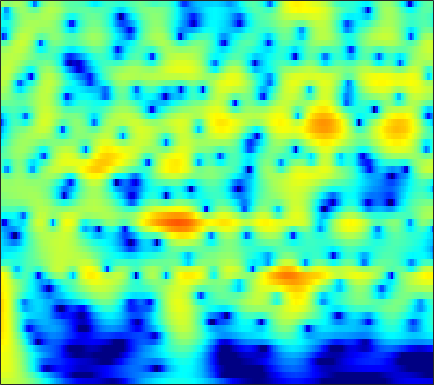

Source data for this figure (header and first rows):
3.589, 3.6527, 3.6769, 3.6319, 3.5535, 3.3897, 3.1589, 2.9422, 2.5955, 2.1825, 1.704, 1.3024, 0.71091, 0.055205, -0.47863, -1.2452, -2.0726, -2.7322, -3.6618, -4.6462, -5.6814, -6.4887, -7.6011, -8.7481
4.559, 4.59, 4.547, 4.409, 4.243, 3.938, 3.538, 3.177, 2.612, 1.955, 1.206, 0.5855, -0.3179, -1.304, -2.095, -3.212, -4.39, -5.306, -6.559, -7.833, -9.11, -10.06, -11.3, -12.51
5.44, 5.438, 5.328, 5.095, 4.838, 4.383, 3.797, 3.27, 2.447, 1.479, 0.3593, -0.587, -2.002, -3.611, -4.961, -6.981, -9.304, -11.29, -14.35, -17.97, -21.96, -24.13, -23.89, -22.07
5.632, 5.612, 5.465, 5.181, 4.877, 4.351, 3.688, 3.099, 2.191, 1.143, -0.04737, -1.034, -2.476, -4.061, -5.341, -7.158, -9.068, -10.52, -12.39, -14.03, -15.26, -15.88, -16.35, -16.6
5.79, 5.733, 5.527, 5.176, 4.819, 4.221, 3.488, 2.853, 1.899, 0.8309, -0.3378, -1.271, -2.576, -3.929, -4.958, -6.324, -7.655, -8.613, -9.815, -10.92, -11.93, -12.64, -13.52, -14.36
6.41, 6.279, 5.958, 5.474, 5.004, 4.239, 3.317, 2.527, 1.344, 0.02208, -1.428, -2.59, -4.218, -5.902, -7.169, -8.8, -10.28, -11.23, -12.25, -13, -13.54, -13.87, -14.31, -14.79
7.155, 6.926, 6.45, 5.781, 5.153, 4.147, 2.95, 1.926, 0.392, -1.342, -3.292, -4.913, -7.333, -10.15, -12.62, -16.71, -22.22, -26.29, -23.96, -20.07, -17.66, -16.49, -15.53, -15.11
7.742, 7.396, 6.735, 5.843, 5.021, 3.724, 2.199, 0.9094, -0.9944, -3.085, -5.319, -7.046, -9.354, -11.58, -13.15, -14.98, -16.31, -16.76, -16.59, -15.84, -14.92, -14.29, -13.57, -13.11
8.283, 7.822, 6.983, 5.882, 4.878, 3.287, 1.379, -0.2834, -2.86, -5.935, -9.665, -13.01, -18, -20.24, -18.76, -16.42, -14.79, -13.92, -13.03, -12.38, -11.95, -11.76, -11.6, -11.42
8.349, 7.814, 6.89, 5.721, 4.682, 3.075, 1.216, -0.3417, -2.631, -5.149, -7.815, -9.766, -11.87, -12.85, -12.85, -12.33, -11.69, -11.28, -10.88, -10.66, -10.6, -10.71, -11.17, -11.7
8.337, 7.743, 6.745, 5.515, 4.452, 2.866, 1.126, -0.2517, -2.12, -3.941, -5.57, -6.598, -7.656, -8.369, -8.715, -9.003, -9.177, -9.299, -9.518, -9.86, -10.24, -10.58, -11.49, -13.04
8.786, 8.124, 7.011, 5.625, 4.399, 2.497, 0.2553, -1.663, -4.516, -7.57, -10.24, -11.32, -11.24, -10.37, -9.722, -9.085, -8.73, -8.645, -8.784, -9.252, -9.975, -10.46, -11.27, -13.02
8.725, 8.088, 7.014, 5.661, 4.439, 2.506, 0.1835, -1.86, -5.095, -9.023, -12.9, -13.89, -12.4, -10.61, -9.657, -8.858, -8.535, -8.508, -8.679, -9.054, -9.911, -10.62, -10.85, -11.09
7.889, 7.375, 6.502, 5.418, 4.476, 3.08, 1.547, 0.3193, -1.337, -2.902, -4.253, -5.1, -5.996, -6.69, -7.173, -7.835, -8.609, -9.282, -10.24, -11.06, -11.97, -13, -13.9, -13.21
7.336, 6.889, 6.128, 5.217, 4.461, 3.361, 2.176, 1.265, 0.07099, -1.104, -2.282, -3.148, -4.274, -5.404, -6.302, -7.606, -9.029, -10.27, -12.36, -14.64, -17.47, -22.28, -25.19, -19.92
7.324, 6.79, 5.915, 4.873, 3.994, 2.759, 1.55, 0.712, -0.3284, -1.264, -2.144, -2.829, -3.868, -5.106, -6.145, -7.654, -9.17, -10.21, -11.46, -12.38, -11.73, -11.61, -12.59, -10.69
7.244, 6.549, 5.346, 3.742, 2.255, -0.05004, -2.542, -4.074, -4.741, -4.071, -3.261, -3.003, -3.255, -4.23, -5.499, -8.287, -13.19, -19.87, -17.57, -11.18, -8.138, -5.185, -2.992, -2.131
2.821, 2.385, 1.481, 0.08156, -1.352, -4.073, -7.843, -10.51, -10.16, -7, -4.65, -3.589, -2.824, -2.696, -2.949, -3.59, -4.223, -4.434, -4.253, -2.694, -1.164, -0.5895, 0.9728, 2.205
-4.742, -4.175, -3.836, -3.857, -4.084, -4.491, -4.809, -4.95, -4.874, -4.444, -3.879, -3.431, -2.855, -2.372, -2.082, -1.72, -1.369, -1.045, -0.5003, -0.08248, 0.78, 1.37, 1.771, 2.439
-8.268, -7.532, -6.867, -6.47, -6.284, -6.024, -5.794, -5.593, -5.186, -4.699, -4.153, -3.679, -3.043, -2.407, -1.924, -1.3, -0.7139, -0.2981, 0.3339, 0.869, 1.242, 1.762, 2.26, 2.557
-8.249, -8.296, -8.368, -8.465, -8.471, -8.402, -8.19, -7.861, -7.211, -6.422, -5.489, -4.742, -3.759, -2.811, -2.126, -1.282, -0.4942, 0.04283, 0.6386, 1.322, 1.796, 2.03, 2.533, 2.855
-8.444, -9.151, -10.19, -11.29, -12.13, -13.19, -13.54, -13.05, -11.63, -9.723, -7.736, -6.376, -4.728, -3.26, -2.3, -1.177, -0.2182, 0.4302, 1.09, 1.596, 2.242, 2.444, 2.677, 3.029
-8.875, -9.99, -11.64, -13.69, -15.85, -20.05, -30.37, -26.57, -17.23, -12.34, -8.929, -6.958, -4.76, -2.923, -1.77, -0.4683, 0.5581, 1.14, 1.85, 2.132, 2.315, 2.57, 2.516, 2.576
-10.17, -11.53, -12.55, -12.87, -12.75, -12.7, -12.34, -11.54, -10.29, -8.486, -6.582, -5.163, -3.213, -1.446, -0.2405, 1.125, 2.174, 2.7, 3.005, 3.192, 2.436, 1.804, 1.007, -0.2006
-14.29, -21.98, -19.78, -13.25, -10.73, -9.104, -8.259, -8.034, -8.339, -8.659, -8.446, -7.244, -4.541, -1.773, 0.03188, 1.941, 3.261, 3.96, 4.102, 4.053, 2.994, 1.38, -1.211, -7.102
-6.255, -6.676, -6.837, -6.543, -6.273, -6.134, -6.339, -7.061, -8.586, -11.68, -15.1, -13.21, -7.611, -3.68, -1.503, 0.6194, 2.031, 2.721, 3.324, 3.089, 3.109, 2.384, 1.679, 1.033
-2.958, -2.851, -2.764, -2.694, -2.695, -2.705, -2.872, -3.03, -3.308, -3.455, -3.292, -2.862, -1.927, -0.7886, 0.06265, 1.04, 1.827, 2.186, 2.546, 2.576, 2.385, 2.313, 1.768, 1.418
-1.018, -0.7897, -0.5504, -0.3923, -0.2971, -0.2133, -0.1597, -0.1026, -0.05102, 0.0812, 0.2652, 0.4842, 0.8024, 1.18, 1.45, 1.765, 1.976, 2.087, 1.965, 1.954, 1.394, 1.131, 0.4613, -0.3677
0.2156, 0.4014, 0.6051, 0.764, 0.8733, 0.9741, 1.08, 1.145, 1.243, 1.342, 1.445, 1.528, 1.628, 1.716, 1.754, 1.782, 1.703, 1.644, 1.331, 1.019, 0.4023, -0.204, -1.057, -2.348
0.9472, 1.006, 1.071, 1.147, 1.204, 1.282, 1.372, 1.415, 1.493, 1.524, 1.557, 1.546, 1.541, 1.5, 1.459, 1.377, 1.251, 1.084, 0.9319, 0.3598, 0.05766, -0.6604, -1.432, -2.686
1.196, 1.036, 0.8924, 0.8484, 0.872, 0.9991, 1.129, 1.239, 1.307, 1.321, 1.246, 1.157, 1, 0.8504, 0.7689, 0.6802, 0.6871, 0.645, 0.6662, 0.5705, 0.3789, 0.2206, -0.4072, -1.034
0.3033, -0.4109, -1.095, -1.26, -0.9971, -0.3656, 0.3016, 0.7189, 1.006, 1.025, 0.7076, 0.3299, -0.3661, -1.024, -1.373, -1.427, -1.073, -0.5042, -0.02971, 0.9242, 1.071, 1.537, 1.568, 1.58
-2.974, -5.789, -11.82, -13.32, -8.209, -3.95, -1.47, -0.3873, 0.3271, 0.2834, -0.4852, -1.608, -3.975, -7.724, -11.4, -11.57, -7.425, -4.728, -2.361, -0.6971, 0.5764, 1.249, 2.262, 2.857
-2.965, -4.038, -5.22, -5.236, -4.272, -2.67, -1.15, -0.4702, 0.04279, -0.1357, -0.8593, -1.886, -3.726, -6.135, -7.781, -8.434, -7.292, -6.642, -5.082, -4.899, -2.946, -2.269, -0.4931, 0.9472
-2.297, -2.017, -1.622, -1.135, -0.6878, -0.07359, 0.4599, 0.7873, 0.9791, 0.9246, 0.5333, 0.08897, -0.7768, -1.778, -2.643, -3.799, -5.343, -6.5, -10.25, -14.01, -16.76, -9.556, -5.047, -1.767
-3.702, -2.88, -1.906, -1.017, -0.4414, 0.2888, 0.8148, 1.169, 1.434, 1.567, 1.476, 1.29, 0.8684, 0.2684, -0.285, -1.246, -2.544, -3.411, -5.551, -6.178, -6.064, -5.326, -3.119, -1.418
-6.403, -5.201, -3.755, -2.489, -1.667, -0.7137, 0.09068, 0.543, 1.048, 1.352, 1.552, 1.586, 1.558, 1.392, 1.204, 0.8471, 0.4612, 0.07998, -0.295, -0.3321, -0.7973, -0.3473, -0.4072, -0.05656
-9.243, -7.636, -5.718, -4.086, -3.005, -1.84, -0.8474, -0.2772, 0.3689, 0.8295, 1.198, 1.429, 1.679, 1.893, 2.006, 2.146, 2.266, 2.183, 2.352, 1.975, 1.898, 1.64, 1.201, 0.5647
-11.45, -9.704, -7.441, -5.46, -4.181, -2.846, -1.868, -1.319, -0.8662, -0.5183, -0.2789, -0.01436, 0.4196, 1.039, 1.564, 2.272, 2.844, 3.298, 3.53, 3.596, 3.687, 3.172, 2.719, 1.621
-17.59, -13.35, -9.338, -6.652, -5.164, -3.855, -3.176, -3.021, -3.406, -4.195, -5.335, -5.836, -5.229, -3.253, -1.548, 0.419, 1.918, 2.966, 3.546, 4.24, 4.433, 4.192, 3.889, 3.135
-11.17, -9.486, -7.311, -5.59, -4.661, -3.852, -3.69, -3.939, -4.918, -7.029, -10.76, -15.13, -14.07, -7.546, -4.275, -1.269, 0.9123, 1.901, 3.125, 3.908, 3.991, 4.25, 3.949, 3.566
-4.508, -4.159, -3.606, -3.107, -2.84, -2.622, -2.623, -2.808, -3.171, -3.671, -4.108, -4.138, -3.646, -2.543, -1.498, -0.08203, 1.139, 1.955, 2.883, 3.161, 3.514, 3.562, 3.312, 2.882
-1.271, -1.216, -1.177, -1.188, -1.239, -1.407, -1.582, -1.725, -1.915, -1.937, -1.828, -1.655, -1.149, -0.5064, 0.06256, 0.8555, 1.585, 2.198, 2.525, 2.951, 3.216, 2.916, 2.688, 2.025
0.7545, 0.6522, 0.3699, -0.06093, -0.4668, -1.107, -1.81, -2.258, -2.707, -2.852, -2.59, -2.207, -1.52, -0.7015, -0.08317, 0.7522, 1.577, 1.948, 2.527, 3.062, 3.004, 2.972, 2.614, 1.913
2.186, 1.976, 1.439, 0.5552, -0.3769, -1.967, -4.003, -5.818, -7.839, -8.402, -7.16, -5.767, -4.169, -2.692, -1.695, -0.4727, 0.616, 1.359, 2.404, 2.786, 3.074, 3.375, 3.099, 2.634
2.932, 2.83, 2.346, 1.387, 0.2998, -1.784, -4.865, -8.059, -14.27, -15.94, -11.29, -9.143, -7.444, -6.31, -5.298, -3.703, -1.897, -0.344, 0.8997, 2.048, 3.062, 3.211, 3.368, 3.166
3.043, 3.309, 3.264, 2.778, 2.143, 0.9587, -0.5951, -1.86, -3.478, -4.897, -6.253, -7.524, -10.18, -15.88, -20.27, -11.16, -5.515, -3.2, -0.5623, 1.368, 2.24, 2.561, 2.886, 2.706
2.719, 3.197, 3.485, 3.435, 3.196, 2.649, 1.915, 1.224, 0.1804, -0.9784, -2.3, -3.394, -5.03, -6.342, -6.533, -5.469, -3.719, -2.173, -0.6109, 0.2046, 0.815, 1.339, 1.278, 0.9317
2.351, 2.722, 3.041, 3.159, 3.125, 2.931, 2.608, 2.256, 1.679, 1.005, 0.2866, -0.2434, -0.9427, -1.452, -1.681, -1.772, -1.683, -1.26, -1.05, -1.034, -0.796, -0.5509, -0.8507, -1.331
2.058, 2.278, 2.535, 2.734, 2.836, 2.89, 2.837, 2.747, 2.505, 2.142, 1.679, 1.265, 0.6637, 0.006534, -0.5218, -1.197, -1.74, -2.184, -2.682, -2.635, -2.396, -2.479, -2.45, -2.611
1.158, 1.28, 1.539, 1.909, 2.226, 2.638, 2.961, 3.128, 3.218, 3.126, 2.814, 2.42, 1.702, 0.7013, -0.2483, -1.813, -3.647, -5.43, -6.717, -6.334, -5.39, -4.533, -3.275, -2.606
-2.291, -2.485, -2.088, -1.046, -0.07208, 1.203, 2.291, 2.899, 3.474, 3.748, 3.712, 3.476, 2.83, 1.77, 0.6603, -1.41, -4.552, -8.399, -16.53, -14, -7.372, -4.511, -2.498, -1.254
-11.78, -18.31, -14.95, -7.948, -4.825, -1.934, 0.08503, 1.193, 2.254, 2.92, 3.247, 3.284, 3.047, 2.498, 1.89, 0.8655, -0.3563, -1.177, -1.854, -1.863, -1.367, -0.998, -0.2762, 0.2562
-8.33, -9.027, -8.581, -6.82, -5.245, -3.268, -1.589, -0.5017, 0.6338, 1.465, 2.02, 2.259, 2.394, 2.339, 2.186, 1.883, 1.54, 1.41, 1.191, 1.005, 0.9145, 0.9479, 0.9919, 0.8711
-5.691, -6.07, -6.129, -5.605, -4.872, -3.649, -2.338, -1.404, -0.3071, 0.5593, 1.183, 1.508, 1.785, 1.92, 1.958, 1.951, 1.939, 1.883, 1.8, 1.751, 1.746, 1.789, 1.612, 1.316
-6.063, -7.723, -9.476, -9.107, -7.515, -5.075, -2.997, -1.78, -0.5155, 0.3651, 0.9114, 1.153, 1.272, 1.258, 1.226, 1.226, 1.302, 1.332, 1.569, 1.885, 2.128, 2.161, 2.127, 1.982
-4.221, -7.125, -12.21, -11.42, -7.635, -3.984, -1.63, -0.4508, 0.5618, 1.058, 1.127, 0.914, 0.3397, -0.4646, -1.093, -1.643, -1.587, -0.954, 0.08555, 1.039, 1.762, 2.098, 2.487, 2.592
2.001, 1.242, 0.4957, 0.2867, 0.4618, 0.9492, 1.452, 1.716, 1.821, 1.572, 0.9097, 0.06664, -1.62, -4.264, -7.369, -14.34, -13.05, -7.99, -3.974, -1.514, 0.09638, 1.011, 1.586, 1.734
